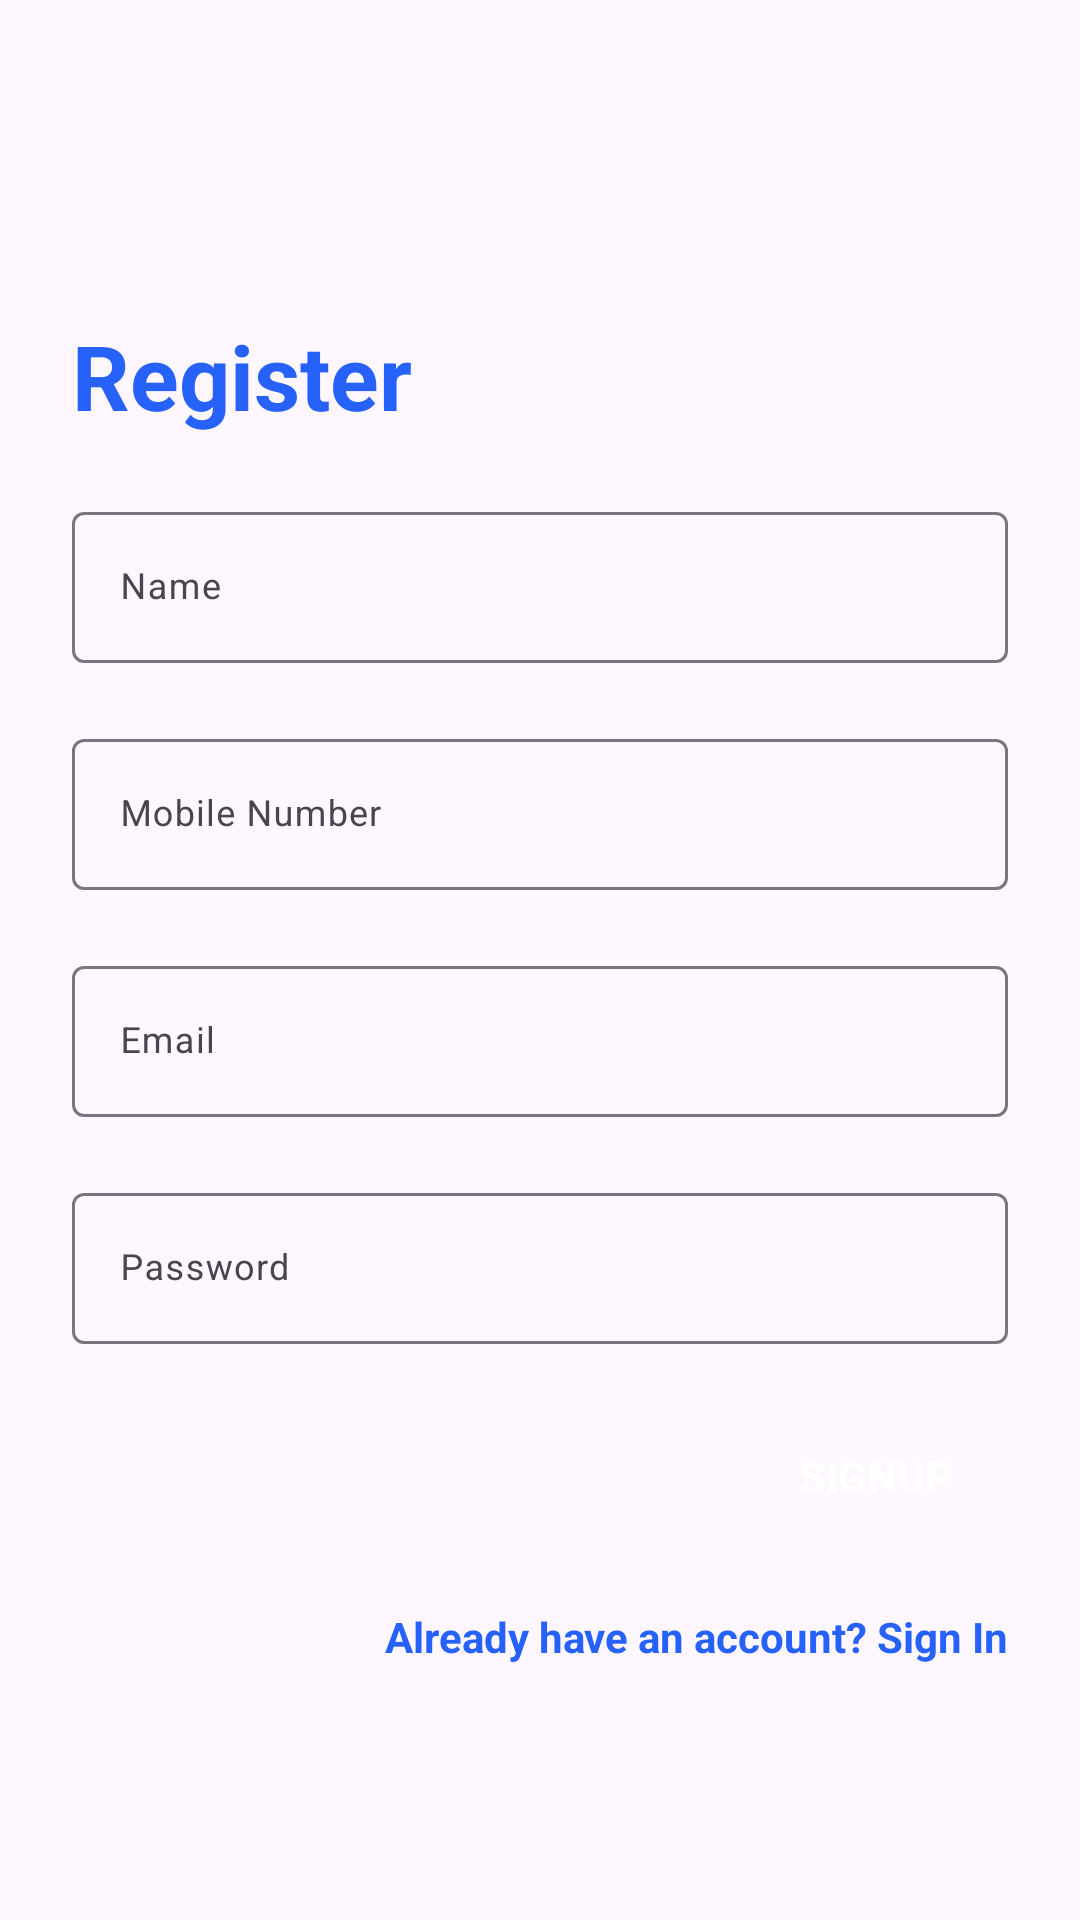

Reconstruct the res/layout file that produces this screen, plus the resources it refers to.
<!-- AndroidManifest.xml: application theme Theme.BhuSwami -->
<!-- res/layout/fragment_register.xml -->
<?xml version="1.0" encoding="utf-8"?>
<FrameLayout xmlns:android="http://schemas.android.com/apk/res/android"
    xmlns:tools="http://schemas.android.com/tools"
    android:layout_width="match_parent"
    android:layout_height="match_parent"
    tools:context=".fragments.RegisterFragment"
    android:background="@drawable/login_bk"
    android:focusableInTouchMode="true">

  <include layout="@layout/register_layout"/>

</FrameLayout>
<!-- res/layout/register_layout.xml (included above) -->
<?xml version="1.0" encoding="utf-8"?>
<androidx.constraintlayout.widget.ConstraintLayout xmlns:android="http://schemas.android.com/apk/res/android"
    android:layout_width="match_parent"
    android:layout_height="match_parent">
    <LinearLayout android:layout_width="match_parent"
        android:layout_height="wrap_content"
        xmlns:app="http://schemas.android.com/apk/res-auto"
        android:layout_marginBottom="8dp"
        android:layout_marginEnd="24dp"
        android:layout_marginStart="24dp"
        android:layout_marginTop="8dp"
        android:orientation="vertical"
        app:layout_constraintBottom_toBottomOf="parent"
        app:layout_constraintEnd_toEndOf="parent"
        app:layout_constraintStart_toStartOf="parent"
        app:layout_constraintTop_toTopOf="parent"
        xmlns:android="http://schemas.android.com/apk/res/android">
        <TextView
            android:layout_width="wrap_content"
            android:layout_height="wrap_content"
            style="@style/loginHeader"
            android:text="Register"
            android:layout_marginTop="@dimen/loginViewsMargin"/>

        <com.google.android.material.textfield.TextInputLayout
            android:id="@+id/textInputName"
            style="@style/parent"
            android:layout_marginTop="@dimen/loginViewsMargin">

            <com.google.android.material.textfield.TextInputEditText
                android:id="@+id/editTextName"
                style="@style/modifiedEditText"
                android:hint="@string/login_name_hint"
                android:inputType="textPersonName"
                android:maxLines="1" />
        </com.google.android.material.textfield.TextInputLayout>

        <com.google.android.material.textfield.TextInputLayout
            android:id="@+id/textInputMobile"
            style="@style/parent"
            android:layout_marginTop="@dimen/loginViewsMargin">

            <com.google.android.material.textfield.TextInputEditText
                android:id="@+id/editTextMobile"
                style="@style/modifiedEditText"
                android:hint="@string/login_mobile_number_hint"
                android:inputType="phone"
                android:maxLines="1" />
        </com.google.android.material.textfield.TextInputLayout>

        <com.google.android.material.textfield.TextInputLayout
            android:id="@+id/textInputEmail"
            style="@style/parent"
            android:layout_marginTop="@dimen/loginViewsMargin">

            <com.google.android.material.textfield.TextInputEditText
                android:id="@+id/editTextEmail"
                style="@style/modifiedEditText"
                android:hint="@string/login_email_hint"
                android:inputType="textEmailAddress"
                android:maxLines="1" />
        </com.google.android.material.textfield.TextInputLayout>

        <com.google.android.material.textfield.TextInputLayout
            android:id="@+id/textInputPassword"
            style="@style/parent"
            android:layout_marginTop="@dimen/loginViewsMargin">

            <com.google.android.material.textfield.TextInputEditText
                android:id="@+id/editTextPassword"
                style="@style/modifiedEditText"
                android:hint="@string/login_password_hint"
                android:inputType="textPassword"
                android:maxLines="1"
                />
        </com.google.android.material.textfield.TextInputLayout>

        <Button
            android:id="@+id/cirSignUpButton"
            style="@style/loginButton"
            android:text="Signup"
            android:layout_gravity="right"
            android:layout_marginTop="@dimen/loginViewsMargin"/>

        <TextView
            style="@style/parent"
            android:id="@+id/logtxt"
            android:textAlignment="textEnd"
            android:textStyle="bold"
            android:textColor="@color/primaryTextColor"
            android:text="@string/signup_login_hint"
            android:layout_marginTop="@dimen/loginViewsMargin"/>

    </LinearLayout>

</androidx.constraintlayout.widget.ConstraintLayout>
<!-- resources referenced by this layout -->
<resources>
  <color name="primaryTextColor">#2661FA</color>
  <dimen name="loginViewsMargin">20dp</dimen>
  <string name="login_email_hint">Email</string>
  <string name="login_mobile_number_hint">Mobile Number</string>
  <string name="login_name_hint">Name</string>
  <string name="login_password_hint">Password</string>
  <string name="signup_login_hint">Already have an account? Sign In</string>
  <style name="loginButton" parent="viewParent">
          <item name="android:background">@drawable/login_button_bk</item>
          <item name="android:textColor">@color/whiteTextColor</item>
          <item name="android:textStyle">bold</item>
      </style>
  <style name="loginHeader">
          <item name="android:textColor">@color/primaryTextColor</item>
          <item name="android:textSize">@dimen/headerTextSize</item>
          <item name="android:textStyle">bold</item>
      </style>
  <style name="modifiedEditText" parent="parent">
          <item name="android:textSize">@dimen/newsMoreTextSize</item>
          <item name="android:backgroundTint">@color/primaryTextColor</item>
      </style>
  <style name="parent">
          <item name="android:layout_width">match_parent</item>
          <item name="android:layout_height">wrap_content</item>
      </style>
  <style name="Theme.BhuSwami" parent="Base.Theme.BhuSwami" />
  <style name="viewParent">
          <item name="android:layout_width">wrap_content</item>
          <item name="android:layout_height">wrap_content</item>
      </style>
  <color name="whiteTextColor">#fff</color>
  <dimen name="headerTextSize">30sp</dimen>
  <dimen name="newsMoreTextSize">12sp</dimen>
  <style name="Base.Theme.BhuSwami" parent="Theme.Material3.DayNight.NoActionBar">
          
          
      </style>
</resources>
